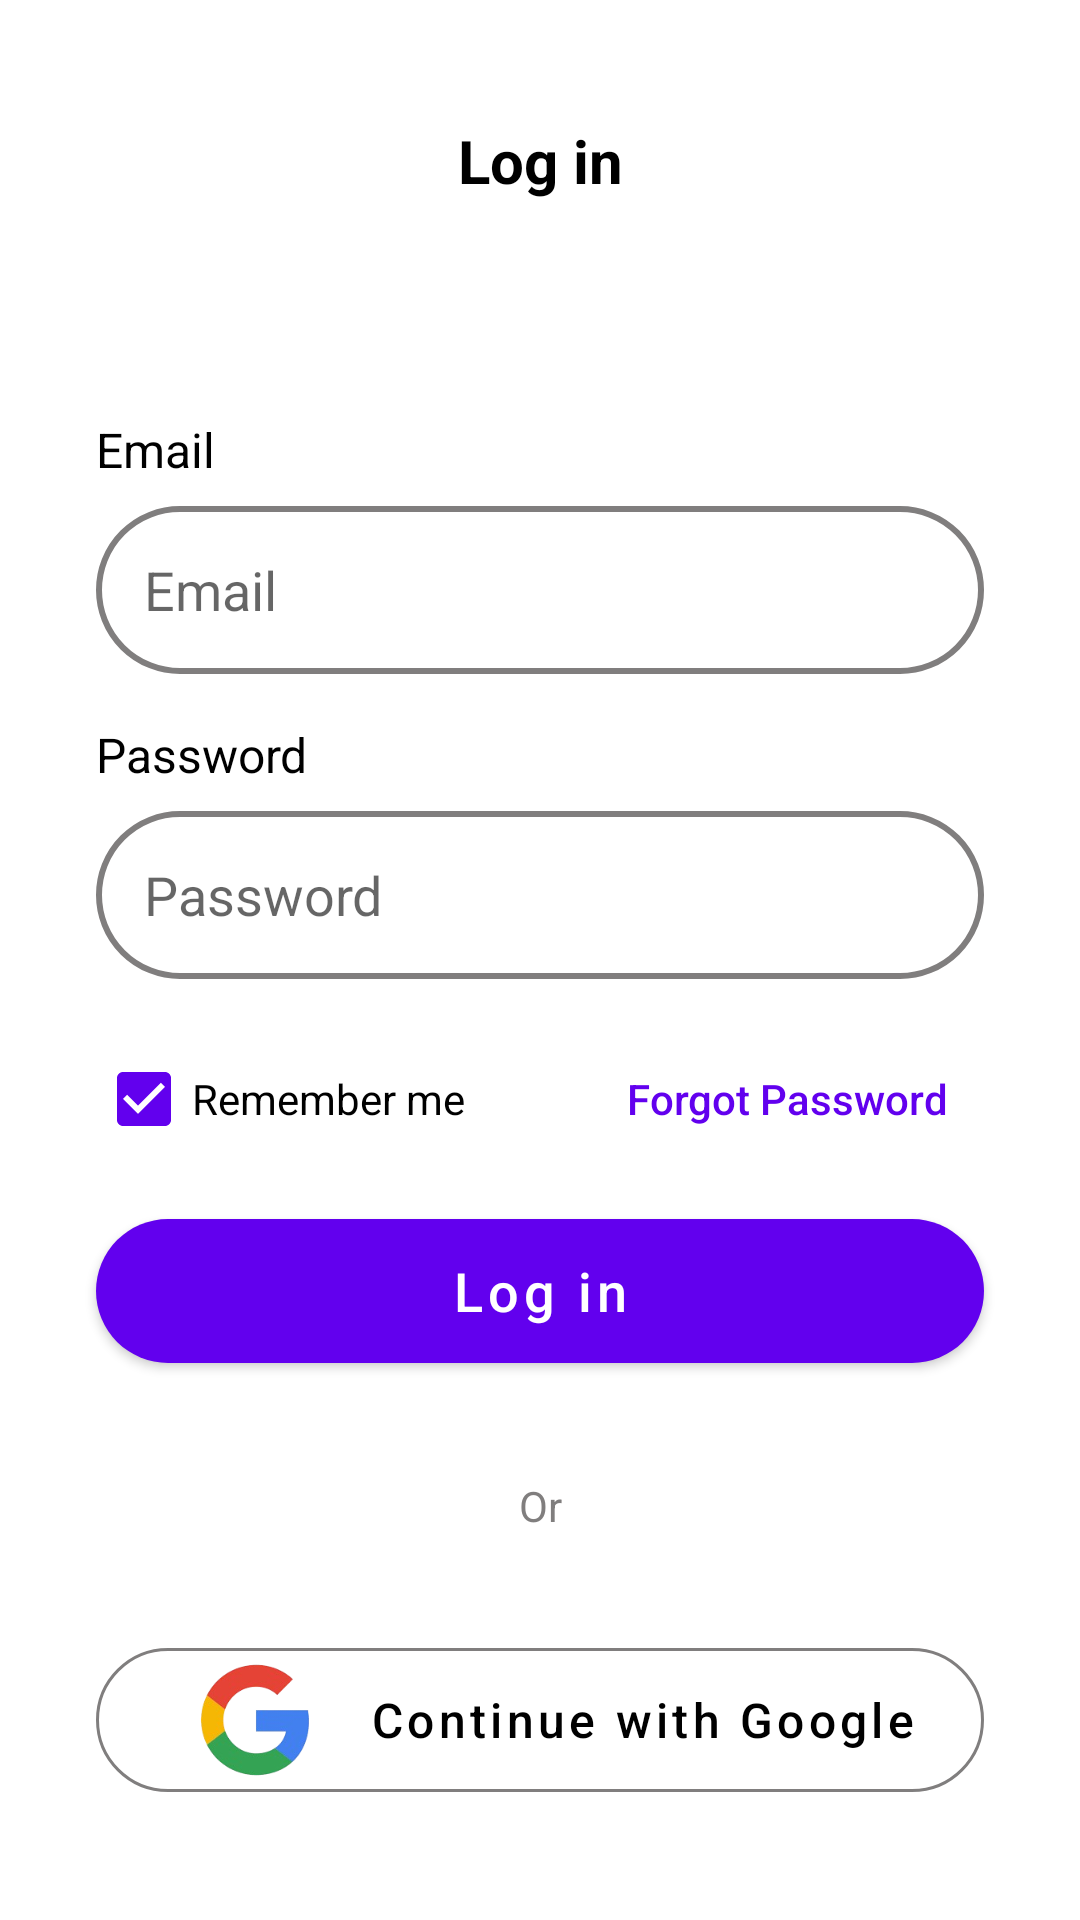

Android layout source for this screen:
<!-- AndroidManifest.xml: application theme Theme.Housing -->
<!-- res/layout/activity_login.xml -->
<?xml version="1.0" encoding="utf-8"?>
<androidx.constraintlayout.widget.ConstraintLayout
    xmlns:android="http://schemas.android.com/apk/res/android"
    xmlns:app="http://schemas.android.com/apk/res-auto"
    xmlns:tools="http://schemas.android.com/tools"
    android:layout_width="match_parent"
    android:layout_height="match_parent"
    android:background="@color/white"
    tools:context=".Login">

    <androidx.constraintlayout.widget.ConstraintLayout
        android:id="@+id/toolbar"
        android:layout_width="0dp"
        android:layout_height="wrap_content"
        android:padding="40dp"
        app:layout_constraintEnd_toEndOf="parent"
        app:layout_constraintStart_toStartOf="parent"
        app:layout_constraintTop_toTopOf="parent" >

        <TextView
            android:id="@+id/loginTitle"
            android:layout_width="wrap_content"
            android:layout_height="wrap_content"
            android:text="@string/log_in"
            android:textColor="@color/black"
            android:textSize="20sp"
            android:textStyle="bold"
            app:layout_constraintBottom_toBottomOf="parent"
            app:layout_constraintEnd_toEndOf="parent"
            app:layout_constraintStart_toStartOf="parent"
            app:layout_constraintTop_toTopOf="parent" />

    </androidx.constraintlayout.widget.ConstraintLayout>

    <TextView
        android:id="@+id/email_label"
        android:layout_width="0dp"
        android:layout_height="wrap_content"
        android:layout_marginStart="32dp"
        android:layout_marginTop="32dp"
        android:layout_marginEnd="32dp"
        android:text="@string/email_label"
        android:textColor="@color/black"
        android:textSize="16sp"
        app:layout_constraintEnd_toEndOf="parent"
        app:layout_constraintStart_toStartOf="parent"
        app:layout_constraintTop_toBottomOf="@id/toolbar" />

    <EditText
        android:id="@+id/email"
        android:layout_width="0dp"
        android:layout_height="wrap_content"
        android:background="@drawable/round_edit_text"
        android:layout_marginStart="32dp"
        android:layout_marginTop="8dp"
        android:layout_marginEnd="32dp"
        android:hint="@string/email_label"
        android:inputType="textEmailAddress"
        android:minHeight="56dp"
        android:paddingStart="16dp"
        android:paddingEnd="16dp"
        app:layout_constraintEnd_toEndOf="parent"
        app:layout_constraintStart_toStartOf="parent"
        app:layout_constraintTop_toBottomOf="@id/email_label" />

    <TextView
        android:id="@+id/password_label"
        android:layout_width="0dp"
        android:layout_height="wrap_content"
        android:layout_marginStart="32dp"
        android:layout_marginTop="16dp"
        android:layout_marginEnd="32dp"
        android:text="@string/password_label"
        android:textColor="@color/black"
        android:textSize="16sp"
        app:layout_constraintEnd_toEndOf="parent"
        app:layout_constraintStart_toStartOf="parent"
        app:layout_constraintTop_toBottomOf="@id/email" 
        />

    <EditText
        android:id="@+id/password"
        android:layout_width="0dp"
        android:layout_height="wrap_content"
        android:layout_marginStart="32dp"
        android:layout_marginTop="8dp"
        android:layout_marginEnd="32dp"
        android:background="@drawable/round_edit_text"
        android:hint="@string/password_label"
        android:inputType="textPassword"
        android:minHeight="56dp"
        android:paddingStart="16dp"
        android:paddingEnd="16dp"
        app:layout_constraintEnd_toEndOf="parent"
        app:layout_constraintStart_toStartOf="parent"
        app:layout_constraintTop_toBottomOf="@id/password_label" />

    <CheckBox
        android:id="@+id/rememberMe"
        android:layout_width="wrap_content"
        android:layout_height="wrap_content"
        android:layout_marginStart="32dp"
        android:layout_marginTop="16dp"
        android:checked="true"
        android:text="@string/remember_me"
        android:textColor="@color/black"
        app:buttonTint="@color/purple_500"
        app:layout_constraintStart_toStartOf="parent"
        app:layout_constraintTop_toBottomOf="@id/password" />



    <Button
        android:id="@+id/forgotPassword"
        style="?android:attr/borderlessButtonStyle"
        android:layout_width="wrap_content"
        android:layout_height="wrap_content"
        android:layout_marginEnd="32dp"
        android:text="@string/forgot_password"
        android:textColor="@color/purple_500"
        android:textAllCaps="false"
        app:layout_constraintBottom_toBottomOf="@id/rememberMe"
        app:layout_constraintEnd_toEndOf="parent"
        app:layout_constraintTop_toTopOf="@id/rememberMe" />


    <com.google.android.material.button.MaterialButton
        android:id="@+id/log_in"
        style="@style/Widget.MaterialComponents.Button"
        android:layout_width="0dp"
        android:layout_height="60dp"
        android:layout_marginStart="32dp"
        android:layout_marginTop="10dp"
        android:layout_marginEnd="32dp"
        android:text="@string/log_in"
        android:textAllCaps="false"
        android:textSize="18sp"
        app:cornerRadius="30dp"
        app:layout_constraintEnd_toEndOf="parent"
        app:layout_constraintStart_toStartOf="parent"
        app:layout_constraintTop_toBottomOf="@id/rememberMe"
        />

    <TextView
        android:id="@+id/or"
        android:layout_width="wrap_content"
        android:layout_height="wrap_content"
        android:layout_marginTop="32dp"
        android:text="@string/or"
        android:textColor="@color/gray_500"
        app:layout_constraintEnd_toEndOf="parent"
        app:layout_constraintStart_toStartOf="parent"
        app:layout_constraintTop_toBottomOf="@id/log_in" />

    <com.google.android.material.button.MaterialButton
        android:id="@+id/btn_continue_google"
        style="@style/Widget.MaterialComponents.Button.OutlinedButton"
        android:layout_width="0dp"
        android:layout_height="60dp"
        android:layout_marginStart="32dp"
        android:layout_marginTop="32dp"
        android:layout_marginEnd="32dp"
        android:gravity="center"
        android:text="@string/continue_with_google"
        android:textAllCaps="false"
        android:textColor="@color/black"
        android:textSize="16sp"
        app:cornerRadius="30dp"
        app:icon="@drawable/google"
        app:iconGravity="textStart"
        app:iconPadding="8dp"
        app:iconSize="60dp"
        app:iconTint="@null"
        app:strokeColor="@color/gray_500"
        app:layout_constraintEnd_toEndOf="parent"
        app:layout_constraintStart_toStartOf="parent"
        app:layout_constraintTop_toBottomOf="@id/or" />


</androidx.constraintlayout.widget.ConstraintLayout>
<!-- resources referenced by this layout -->
<resources>
  <color name="black">#FF000000</color>
  <color name="gray_500">#807E7E</color>
  <color name="purple_500">#6200EE</color>
  <color name="white">#FFFFFFFF</color>
  <!-- drawable google: png bitmap (drawable, 22697 bytes) -->
  <!-- drawable round_edit_text (drawable) -->
  <shape xmlns:android="http://schemas.android.com/apk/res/android"
      android:shape="rectangle">
      <corners android:radius="30dp" />
      <solid android:color="@android:color/white" />
  <stroke
          android:width="2dp"
          android:color="@color/gray_500" />
  </shape>
  <string name="continue_with_google">Continue with Google</string>
  <string name="email_label">Email</string>
  <string name="forgot_password">Forgot Password</string>
  <string name="log_in">Log in</string>
  <string name="or">Or</string>
  <string name="password_label">Password</string>
  <string name="remember_me">Remember me</string>
  <style name="Theme.Housing" parent="Theme.MaterialComponents.DayNight.NoActionBar">
          <item name="colorPrimary">@color/purple_500</item>
          <item name="colorPrimaryVariant">@color/purple_700</item>
          <item name="colorOnPrimary">@color/white</item>
  
          <item name="colorSecondary">@color/teal_200</item>
          <item name="colorSecondaryVariant">@color/teal_700</item>
          <item name="colorOnSecondary">@color/black</item>
  
          <item name="android:statusBarColor">?attr/colorPrimaryVariant</item>
      </style>
  <color name="purple_700">#FF3700B3</color>
  <color name="teal_200">#FF03DAC5</color>
  <color name="teal_700">#FF018786</color>
</resources>
